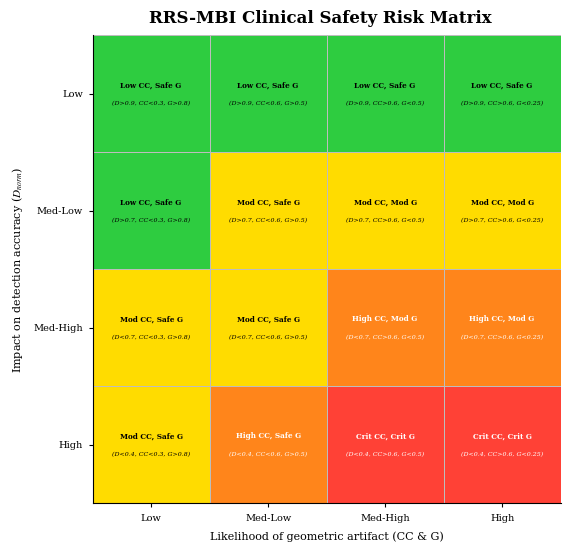

Write the Python code that produced this figure.
import os
import numpy as np
import matplotlib.pyplot as plt
from pathlib import Path
from matplotlib.colors import ListedColormap, BoundaryNorm

# ============================================================
# IEEE-STYLE SETTINGS
# ============================================================
plt.rcParams.update({
    'font.family': 'serif',
    'font.serif': ['Times New Roman', 'DejaVu Serif'],
    'mathtext.fontset': 'stix',
    'font.size': 8,
    'axes.linewidth': 0.8,
})

OUTPUT_DIR = Path("metrics_image")
OUTPUT_DIR.mkdir(parents=True, exist_ok=True)


def create_tight_square_risk_matrix():

    # ========================================================
    # RISK DATA
    # ========================================================
    risk_data = np.array([
        [1, 2, 3, 3],
        [1, 1, 2, 2],
        [0, 1, 1, 1],
        [0, 0, 0, 0]
    ])

    # ========================================================
    # RISK COLORS
    # ========================================================
    colors = [
        '#2ECC40',   # Low
        '#FFDC00',   # Moderate
        '#FF851B',   # High
        '#FF4136'    # Critical
    ]

    cmap = ListedColormap(colors)
    bounds = [-0.5, 0.5, 1.5, 2.5, 3.5]
    norm = BoundaryNorm(bounds, cmap.N)

    # ========================================================
    # TRUE 1:1 CANVAS
    # ========================================================
    fig = plt.figure(
        figsize=(6.5, 6.5),
        facecolor='white'
    )

    # ========================================================
    # TIGHTER MATRIX LAYOUT
    # ========================================================
    ax = fig.add_axes([
        0.15,   # left
        0.12,   # bottom
        0.72,   # width
        0.72    # height
    ])

    # ========================================================
    # DRAW MATRIX
    # ========================================================
    ax.pcolormesh(
        risk_data,
        cmap=cmap,
        norm=norm,
        edgecolors='#BDBDBD',
        linewidth=0.6
    )

    # ========================================================
    # CELL TEXT (Tanpa markdown, 2 baris: status + parameter)
    # ========================================================
    # Baris 1: Status (akan di-render bold terpisah)
    status_text = [
        ["Mod CC, Safe G", "High CC, Safe G", "Crit CC, Crit G", "Crit CC, Crit G"],
        ["Mod CC, Safe G", "Mod CC, Safe G", "High CC, Mod G", "High CC, Mod G"],
        ["Low CC, Safe G", "Mod CC, Safe G", "Mod CC, Mod G", "Mod CC, Mod G"],
        ["Low CC, Safe G", "Low CC, Safe G", "Low CC, Safe G", "Low CC, Safe G"]
    ]

    # Baris 2: Parameter (italic)
    param_text = [
        ["(D<0.4, CC<0.3, G>0.8)", "(D<0.4, CC<0.6, G>0.5)", "(D<0.4, CC>0.6, G<0.5)", "(D<0.4, CC>0.6, G<0.25)"],
        ["(D<0.7, CC<0.3, G>0.8)", "(D<0.7, CC<0.6, G>0.5)", "(D<0.7, CC>0.6, G<0.5)", "(D<0.7, CC>0.6, G<0.25)"],
        ["(D>0.7, CC<0.3, G>0.8)", "(D>0.7, CC<0.6, G>0.5)", "(D>0.7, CC>0.6, G<0.5)", "(D>0.7, CC>0.6, G<0.25)"],
        ["(D>0.9, CC<0.3, G>0.8)", "(D>0.9, CC<0.6, G>0.5)", "(D>0.9, CC>0.6, G<0.5)", "(D>0.9, CC>0.6, G<0.25)"]
    ]

    for i in range(4):
        for j in range(4):
            txt_color = 'white' if risk_data[i, j] >= 2 else 'black'

            # Baris 1: Status (Bold) - sedikit di atas center
            ax.text(
                j + 0.5,
                i + 0.58,
                status_text[i][j],
                ha='center',
                va='center',
                fontsize=5.2,
                fontweight='bold',
                color=txt_color
            )

            # Baris 2: Parameter (Italic) - sedikit di bawah center
            ax.text(
                j + 0.5,
                i + 0.42,
                param_text[i][j],
                ha='center',
                va='center',
                fontsize=4.5,
                fontstyle='italic',
                color=txt_color
            )

    # ========================================================
    # X-AXIS LABELS
    # ========================================================
    x_labels = ['Low', 'Med-Low', 'Med-High', 'High']
    ax.set_xticks(np.arange(4) + 0.5)
    ax.set_xticklabels(x_labels, fontsize=7, rotation=0, ha='center', va='top')
    ax.tick_params(axis='x', pad=4, length=3)

    # ========================================================
    # Y-AXIS LABELS
    # ========================================================
    y_labels = ['High', 'Med-High', 'Med-Low', 'Low']
    ax.set_yticks(np.arange(4) + 0.5)
    ax.set_yticklabels(y_labels, fontsize=7, va='center')
    ax.tick_params(axis='y', pad=4, length=3)

    # ========================================================
    # AXIS TITLES
    # ========================================================
    ax.set_xlabel('Likelihood of geometric artifact (CC & G)', fontsize=8, labelpad=6)
    ax.set_ylabel('Impact on detection accuracy ($D_{norm}$)', fontsize=8, labelpad=6)

    # ========================================================
    # PERFECTLY SQUARE MATRIX
    # ========================================================
    ax.set_aspect('equal', adjustable='box')
    ax.set_xlim(0, 4)
    ax.set_ylim(0, 4)

    # ========================================================
    # CLEAN IEEE FRAME
    # ========================================================
    ax.spines['top'].set_visible(False)
    ax.spines['right'].set_visible(False)
    ax.spines['left'].set_linewidth(0.8)
    ax.spines['bottom'].set_linewidth(0.8)

    # ========================================================
    # TITLE (Diturunkan posisinya agar lebih jauh dari matriks)
    # ========================================================
    fig.suptitle(
        'RRS-MBI Clinical Safety Risk Matrix',
        fontsize=12,
        fontweight='bold',
        y=0.88   # Diturunkan dari 0.96 ke 0.88 → jarak lebih jauh dari matriks
    )

    # ========================================================
    # SAVE
    # ========================================================
    out_path = OUTPUT_DIR / "rrs_clinical_risk_matrix.png"
    plt.savefig(out_path, dpi=600, facecolor='white', edgecolor='none', bbox_inches='tight')
    plt.close(fig)

    print(f"[Saved] {out_path}")


if __name__ == "__main__":
    create_tight_square_risk_matrix()
